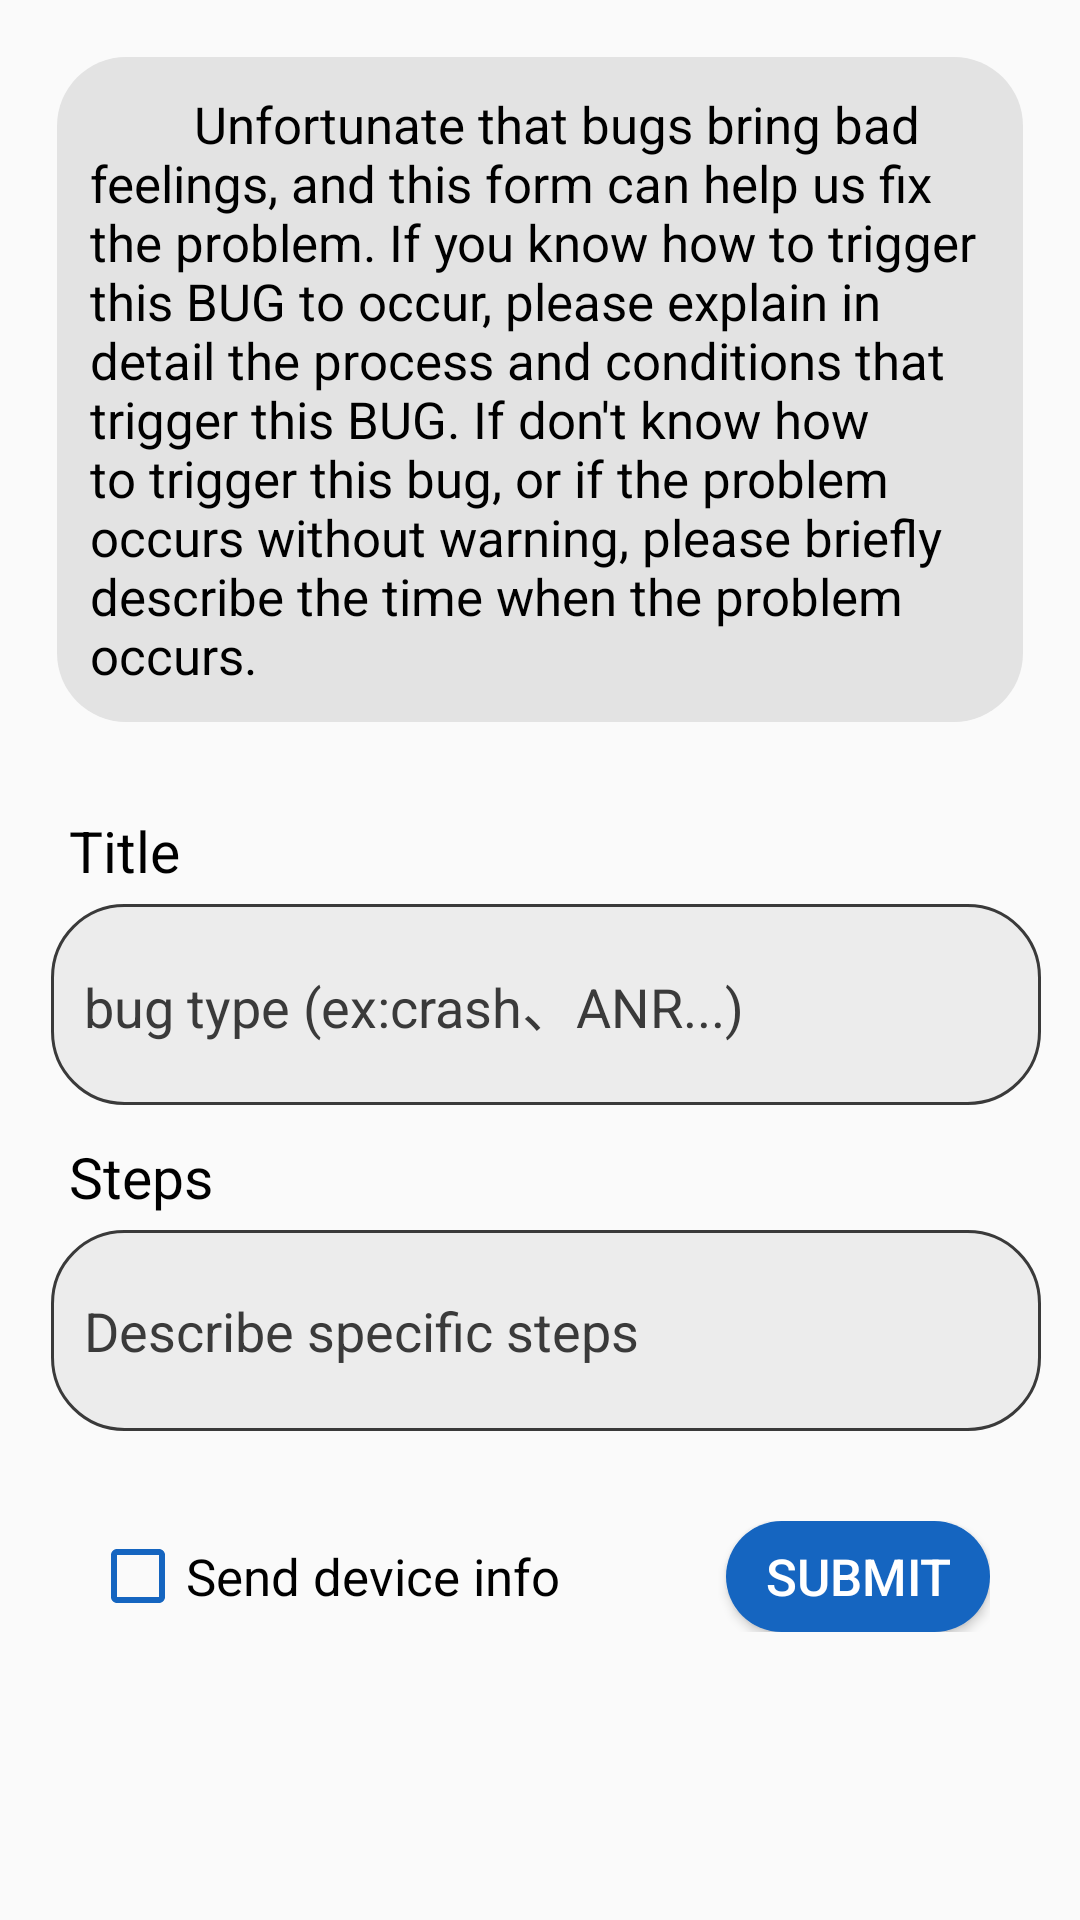

Write the Android layout XML for this screen, with the resource values it uses.
<!-- AndroidManifest.xml: application theme AppTheme -->
<!-- res/layout/activity6_contact_us_fragment2.xml -->
<?xml version="1.0" encoding="utf-8"?>
<FrameLayout xmlns:android="http://schemas.android.com/apk/res/android"
    xmlns:tools="http://schemas.android.com/tools"
    xmlns:app="http://schemas.android.com/apk/res-auto"
    android:layout_width="match_parent"
    android:layout_height="match_parent"
    tools:context=".Activity6_Contact_Us_Fragment2">

    <LinearLayout
        android:layout_width="match_parent"
        android:layout_height="match_parent"
        android:orientation="vertical"
        app:layout_behavior="@string/appbar_scrolling_view_behavior" >

        <WebView
            android:id="@+id/web"
            android:layout_width="1dp"
            android:layout_height="1dp"
            android:visibility="gone"/>

        <LinearLayout
            android:layout_width="match_parent"
            android:layout_height="wrap_content"
            android:layout_margin="19dp"
            android:padding="11dp"
            android:background="@drawable/linear_inside"
            android:orientation="vertical">
            <TextView
                android:layout_width="match_parent"
                android:layout_height="wrap_content"
                android:textSize="17sp"
                android:textColor="@color/text_color"
                android:text="@string/Bug_Report_text" />
        </LinearLayout>

        <TextView
            android:layout_width="match_parent"
            android:layout_height="wrap_content"
            android:layout_marginLeft="23dp"
            android:layout_marginTop="11dp"
            android:textSize="19sp"
            android:textColor="@color/text_color"
            android:text="@string/Bug_Report_text1" />
        <LinearLayout
            android:layout_width="match_parent"
            android:layout_height="67dp"
            android:layout_marginLeft="17dp"
            android:layout_marginTop="5dp"
            android:layout_marginRight="13dp"
            android:background="@drawable/input_field"
            android:orientation="horizontal">
            <EditText
                android:id="@+id/text_input1"
                android:layout_width="match_parent"
                android:layout_height="match_parent"
                android:layout_marginLeft="11dp"
                android:layout_marginRight="11dp"
                android:layout_weight="1"
                android:background="@null"
                android:ems="10"
                android:hint="@string/Bug_Report_input1"
                android:inputType="text"
                android:textColor="@color/gray"
                android:textColorHint="@color/gray" />
        </LinearLayout>

        <TextView
            android:layout_width="match_parent"
            android:layout_height="wrap_content"
            android:layout_marginLeft="23dp"
            android:layout_marginTop="11dp"
            android:textSize="19sp"
            android:textColor="@color/text_color"
            android:text="@string/Bug_Report_text2" />
        <LinearLayout
            android:layout_width="match_parent"
            android:layout_height="67dp"
            android:layout_marginLeft="17dp"
            android:layout_marginTop="5dp"
            android:layout_marginRight="13dp"
            android:background="@drawable/input_field"
            android:orientation="horizontal">
            <EditText
                android:id="@+id/text_input2"
                android:layout_width="match_parent"
                android:layout_height="match_parent"
                android:layout_marginLeft="11dp"
                android:layout_marginRight="11dp"
                android:layout_weight="1"
                android:background="@null"
                android:ems="10"
                android:hint="@string/Bug_Report_input2"
                android:inputType="textMultiLine"
                android:textColor="@color/gray"
                android:textColorHint="@color/gray" />
        </LinearLayout>

        <LinearLayout
            android:layout_width="match_parent"
            android:layout_height="wrap_content"
            android:layout_margin="19dp"
            android:padding="11dp"
            android:orientation="horizontal">
            <CheckBox
                android:id="@+id/checkBox"
                android:layout_width="wrap_content"
                android:layout_height="wrap_content"
                android:layout_weight="1"
                android:textColor="@color/text_color"
                android:textSize="17sp"
                android:text="@string/DeviceInfoReport" />
            <Button
                android:id="@+id/button_submit"
                android:layout_width="wrap_content"
                android:layout_height="37dp"
                android:background="@drawable/rounded_button2"
                android:textColor="@color/white"
                android:textSize="17sp"
                android:text="@string/Submit" />
        </LinearLayout>

    </LinearLayout>
</FrameLayout>
<!-- resources referenced by this layout -->
<resources>
  <color name="gray">#FF3A3A3A</color>
  <color name="text_color">@color/black</color>
  <color name="white">#FFFFFFFF</color>
  <!-- drawable input_field (drawable) -->
  <?xml version="1.0" encoding="utf-8"?>
  <shape xmlns:android="http://schemas.android.com/apk/res/android"
      android:shape="rectangle">
      <solid android:color="#ECECEC" />
      <corners android:radius="24dp" />
      <stroke
          android:width="1dp"
          android:color="@color/gray" />
  </shape>
  <!-- drawable linear_inside (drawable) -->
  <?xml version="1.0" encoding="utf-8"?>
  <shape xmlns:android="http://schemas.android.com/apk/res/android">
      <solid android:color="#E3E3E3" />
      <corners android:radius="23dp"/>
  </shape>
  <!-- drawable rounded_button2 (drawable) -->
  <?xml version="1.0" encoding="utf-8"?>
  <shape xmlns:android="http://schemas.android.com/apk/res/android">
      <solid android:color="@color/colorAccent"/>
      <corners android:radius="37dp"/>
  </shape>
  <string name="Bug_Report_input1" translatable="false">bug type (ex:crash、ANR...)</string>
  <string name="Bug_Report_input2" translatable="false">Describe specific steps</string>
  <string name="Bug_Report_text" translatable="false">        Unfortunate that bugs bring bad feelings, and this form can help us fix the problem. If you know how to trigger this BUG to occur, please explain in detail the process and conditions that trigger this BUG. If don\'t know how to trigger this bug, or if the problem occurs without warning, please briefly describe the time when the problem occurs.</string>
  <string name="Bug_Report_text1" translatable="false">Title</string>
  <string name="Bug_Report_text2" translatable="false">Steps</string>
  <string name="DeviceInfoReport" translatable="false">Send device info</string>
  <string name="Submit" translatable="false">Submit</string>
  <style name="AppTheme" parent="Theme.MaterialComponents.Light.NoActionBar.Bridge">
  		<item name="colorPrimary">@color/colorPrimary</item>
  		<item name="colorPrimaryDark">@color/colorPrimaryDark</item>
  		<item name="colorAccent">@color/colorAccent</item>
  		<item name="colorControlHighlight">@color/colorControlHighlight</item>
  		<item name="colorControlNormal">@color/colorControlNormal</item>
  		<item name="itemBackground">@color/gray</item>
  		<item name="android:actionOverflowButtonStyle">@style/MyOverflowButtonStyle</item>
  	</style>
  <color name="black">#FF000000</color>
  <color name="colorAccent">#1565C0</color>
  <color name="colorPrimary">#0D47A1</color>
  <color name="colorPrimaryDark">#093881</color>
  <color name="colorControlHighlight">#008DCD</color>
  <color name="colorControlNormal">#1565C0</color>
  <style name="MyOverflowButtonStyle" parent="Widget.AppCompat.ActionButton.Overflow">
  		
  		<item name="android:src">@drawable/ic_location_white_small</item>
  	</style>
  <!-- drawable ic_location_white_small: png bitmap (drawable-xhdpi, 1479 bytes) -->
</resources>
